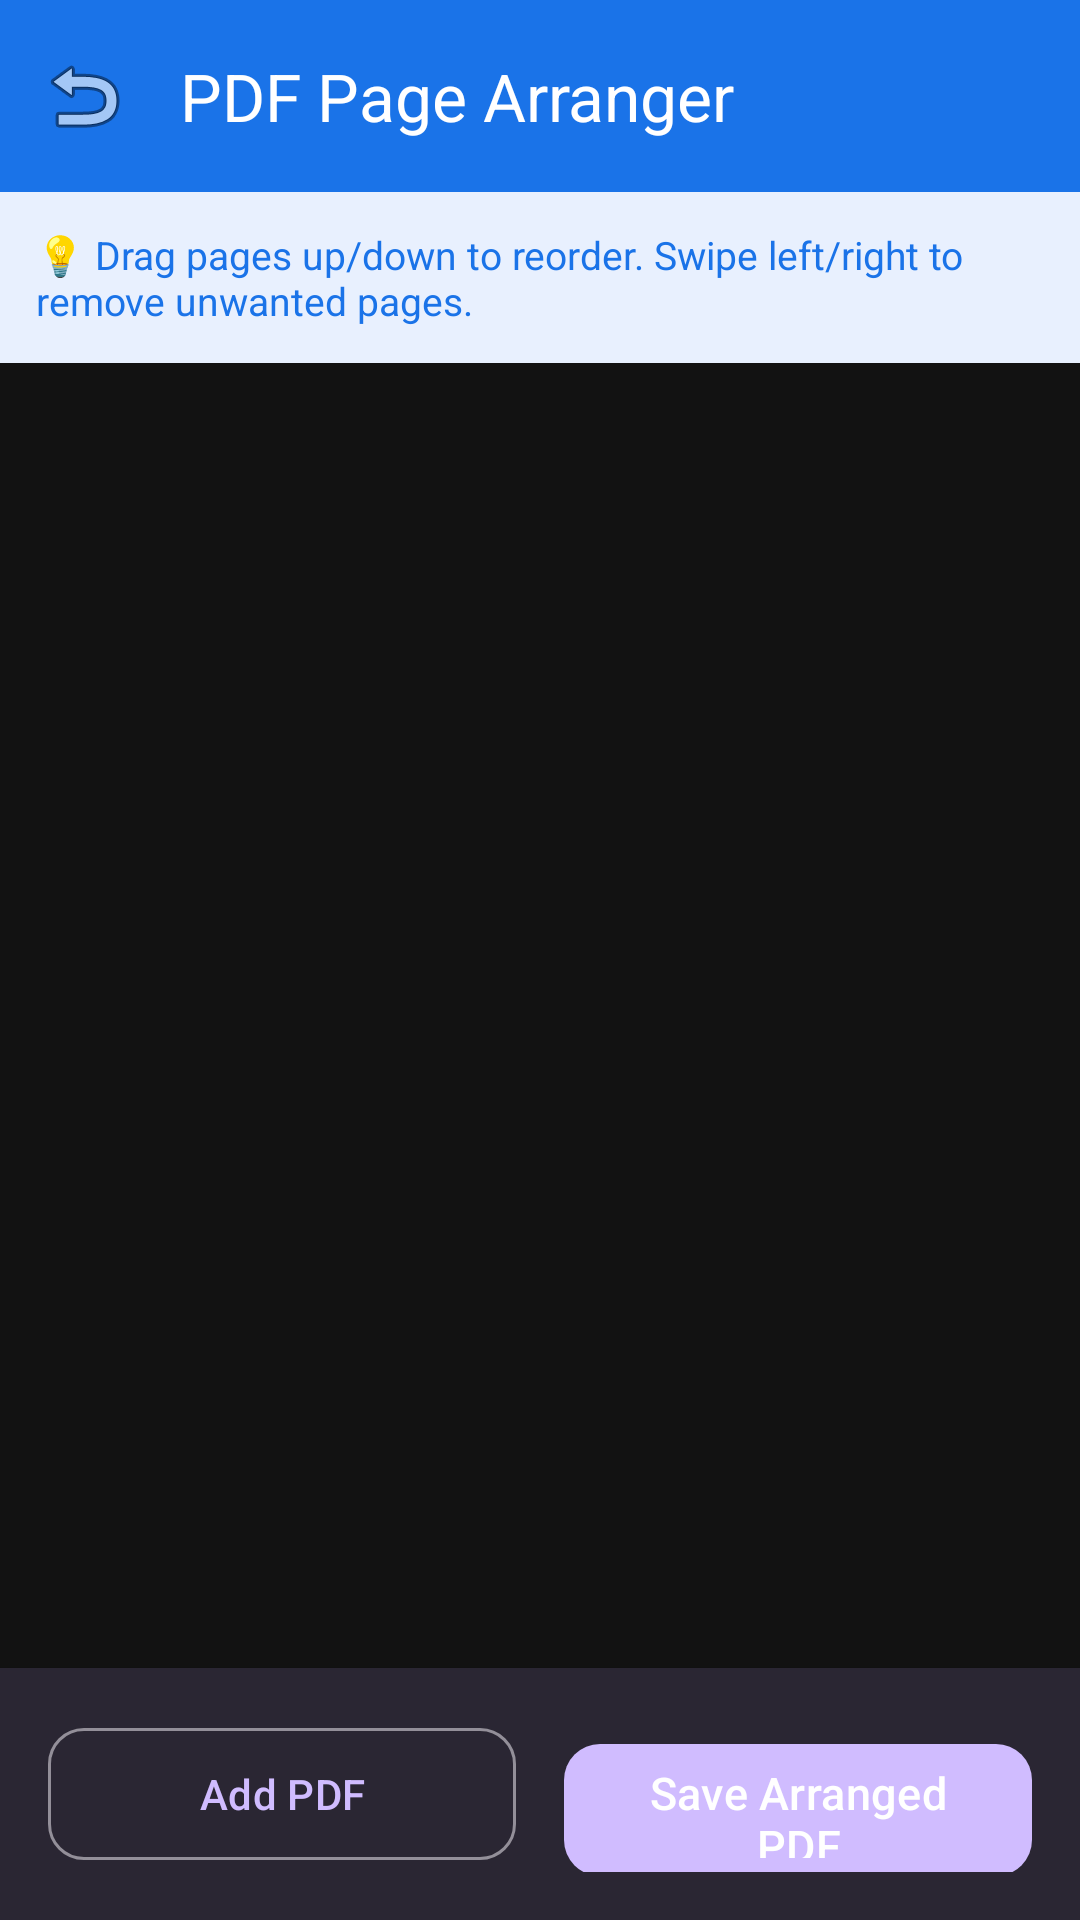

Reconstruct the res/layout file that produces this screen, plus the resources it refers to.
<!-- AndroidManifest.xml: activity theme Theme.ASTERDOC -->
<!-- res/layout/activity_pdf_arranger.xml -->
<?xml version="1.0" encoding="utf-8"?>
<LinearLayout xmlns:android="http://schemas.android.com/apk/res/android"
    xmlns:app="http://schemas.android.com/apk/res-auto"
    android:layout_width="match_parent"
    android:layout_height="match_parent"
    android:background="@color/background_light"
    android:orientation="vertical">

    
    <com.google.android.material.appbar.MaterialToolbar
        android:id="@+id/toolbarArranger"
        android:layout_width="match_parent"
        android:layout_height="?attr/actionBarSize"
        android:background="@color/primary"
        app:navigationIcon="@android:drawable/ic_menu_revert"
        app:title="@string/arranger_title"
        app:titleTextColor="@color/white" />

    <TextView
        android:layout_width="match_parent"
        android:layout_height="wrap_content"
        android:background="#E8F0FE"
        android:padding="12dp"
        android:text="@string/arranger_tip"
        android:textColor="@color/primary"
        android:textSize="13sp" />

    
    <androidx.recyclerview.widget.RecyclerView
        android:id="@+id/rvArrangerPages"
        android:layout_width="match_parent"
        android:layout_height="0dp"
        android:layout_weight="1"
        android:padding="8dp" />

    
    <com.google.android.material.card.MaterialCardView
        android:layout_width="match_parent"
        android:layout_height="wrap_content"
        app:cardCornerRadius="0dp"
        app:cardElevation="8dp"
        app:strokeWidth="0dp">

        <LinearLayout
            android:layout_width="match_parent"
            android:layout_height="wrap_content"
            android:orientation="horizontal"
            android:padding="16dp">

            <com.google.android.material.button.MaterialButton
                android:id="@+id/btnAddMorePdf"
                style="@style/Widget.Material3.Button.OutlinedButton"
                android:layout_width="0dp"
                android:layout_height="52dp"
                android:layout_marginEnd="8dp"
                android:layout_weight="1"
                android:text="@string/btn_add_pdf"
                app:cornerRadius="12dp" />

            <com.google.android.material.button.MaterialButton
                android:id="@+id/btnSaveArrangedPdf"
                android:layout_width="0dp"
                android:layout_height="52dp"
                android:layout_marginStart="8dp"
                android:layout_weight="1"
                android:text="@string/btn_save_arranged"
                android:textColor="@color/white"
                android:textSize="15sp"
                app:cornerRadius="12dp" />

        </LinearLayout>

    </com.google.android.material.card.MaterialCardView>

</LinearLayout>
<!-- resources referenced by this layout -->
<resources>
  <color name="background_light">#121212</color>
  <color name="primary">#1A73E8</color>
  <color name="white">#FFFFFFFF</color>
  <string name="arranger_tip">💡 Drag pages up/down to reorder. Swipe left/right to remove unwanted pages.</string>
  <string name="arranger_title">PDF Page Arranger</string>
  <string name="btn_add_pdf">Add PDF</string>
  <string name="btn_save_arranged">Save Arranged PDF</string>
  <style name="Theme.ASTERDOC" parent="Base.Theme.ASTERDOC" />
  <style name="Base.Theme.ASTERDOC" parent="Theme.Material3.Dark.NoActionBar">
          <item name="android:windowBackground">@color/background_light</item>
          <item name="android:statusBarColor">@color/black</item>
          <item name="android:navigationBarColor">@color/black</item>
          <item name="android:windowContentOverlay">@null</item>
          <item name="android:windowIsTranslucent">false</item>
      </style>
  <color name="black">#FF000000</color>
</resources>
